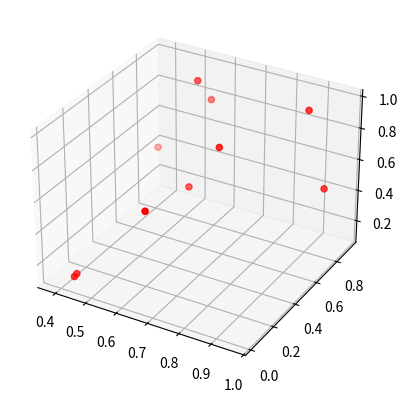

Here is the Python script that generated this plot:
import matplotlib.pyplot as plt
from mpl_toolkits.mplot3d import Axes3D, proj3d
import numpy as np

# Crear datos
np.random.seed(0)
xs = np.random.rand(10)
ys = np.random.rand(10)
zs = np.random.rand(10)

fig = plt.figure()
ax = fig.add_subplot(111, projection='3d')
sc = ax.scatter(xs, ys, zs, c='r', picker=True)

# Crear anotación oculta
annotation = ax.annotate(
    "", xy=(0, 0), xytext=(20, 20),
    textcoords="offset points",
    bbox=dict(boxstyle="round", fc="w"),
    arrowprops=dict(arrowstyle="->")
)
annotation.set_visible(False)

# Función para actualizar anotación
def update_annotation(ind):
    x2, y2, _ = proj3d.proj_transform(xs[ind], ys[ind], zs[ind], ax.get_proj())
    annotation.xy = (x2, y2)
    text = f"x={xs[ind]:.2f}\ny={ys[ind]:.2f}\nz={zs[ind]:.2f}"
    annotation.set_text(text)
    annotation.set_visible(True)
    fig.canvas.draw_idle()

# Función para manejar el clic
def on_click(event):
    if event.inaxes != ax:
        return

    # proyectar puntos 3D a 2D
    x2d, y2d, _ = proj3d.proj_transform(xs, ys, zs, ax.get_proj())
    x2d = np.array(x2d)
    y2d = np.array(y2d)

    # calcular distancia al clic
    d = np.sqrt((x2d - event.xdata)**2 + (y2d - event.ydata)**2)
    i = np.argmin(d)

    # si el clic fue suficientemente cerca, mostrar anotación
    if d[i] < 0.05:  # umbral de sensibilidad
        update_annotation(i)
    else:
        annotation.set_visible(False)
        fig.canvas.draw_idle()

# Conectar evento
fig.canvas.mpl_connect("button_press_event", on_click)

plt.show()
